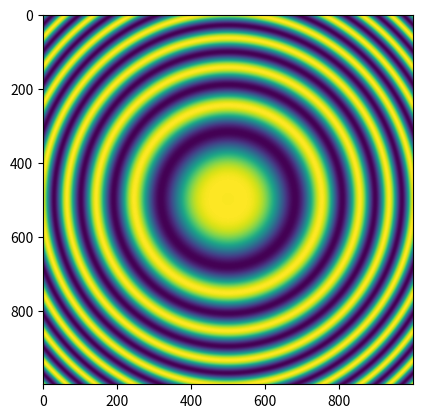

Here is the Python script that generated this plot:
#static plots into dynamic animations. You’ll use the following equation for this exercise:
#z = sin(x^2 + y^2 - a )

import numpy as np
import matplotlib.pyplot as plt

x = np.linspace(-5, 5, 1000)
y = np.linspace(-5, 5, 1000)

X, Y = np.meshgrid(x, y)

fig, ax = plt.subplots()

a = 30
Z = np.sin(X ** 2 + Y ** 2 - a)

ax.imshow(Z)
plt.show()
